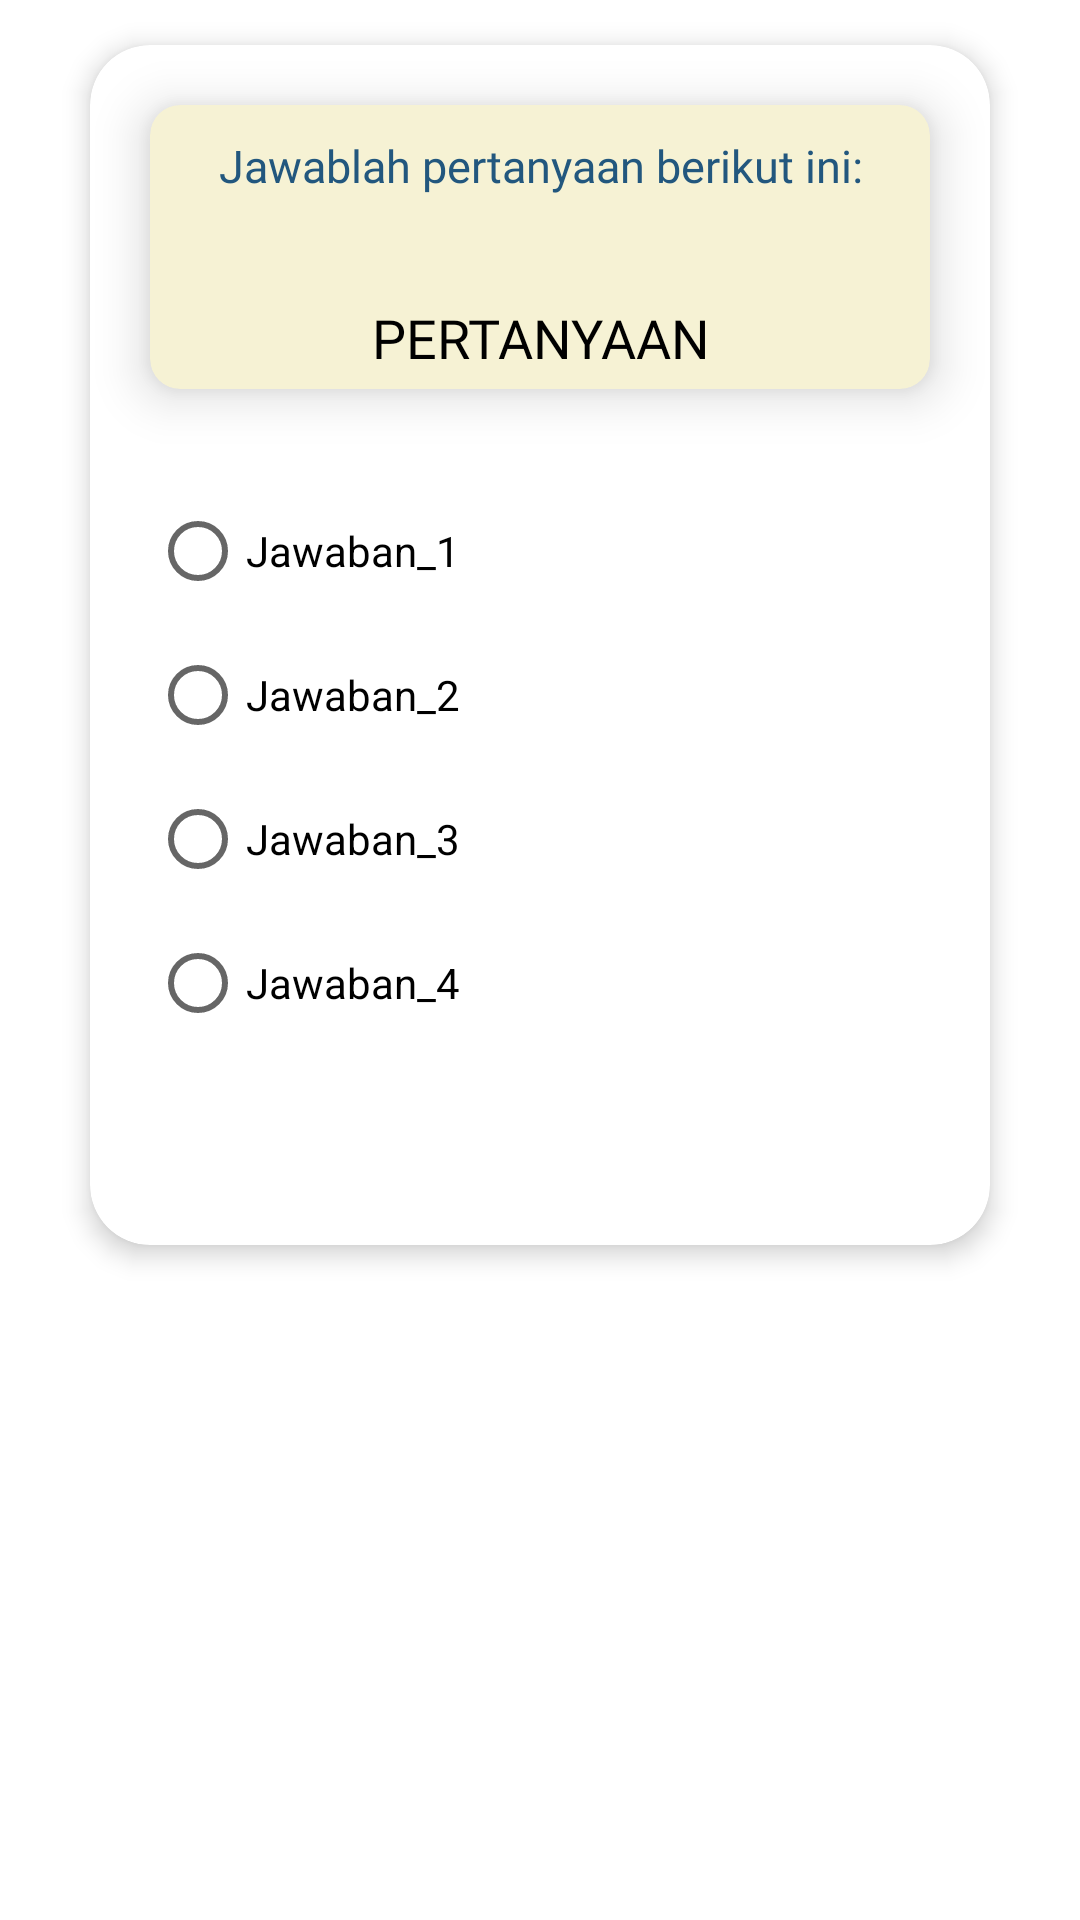

Android layout source for this screen:
<!-- AndroidManifest.xml: application theme Theme.EZMath -->
<!-- res/layout/latihan_item.xml -->
<?xml version="1.0" encoding="utf-8"?>
<LinearLayout
    xmlns:android="http://schemas.android.com/apk/res/android"
    xmlns:app="http://schemas.android.com/apk/res-auto"
    android:orientation="vertical"
    android:layout_width="match_parent"
    android:layout_height="match_parent">

    <androidx.cardview.widget.CardView
        android:id="@+id/cardContainer"
        android:layout_width="match_parent"
        android:layout_height="400dp"
        android:layout_marginHorizontal="10dp"
        app:cardCornerRadius="20dp"
        app:cardElevation="5dp"
        android:layout_marginTop="15dp"
        android:layout_marginStart="30dp"
        android:layout_marginEnd="30dp">

        <LinearLayout
            android:layout_width="match_parent"
            android:layout_height="match_parent"
            android:orientation="vertical">

            <androidx.cardview.widget.CardView
                android:layout_width="match_parent"
                android:layout_height="wrap_content"
                android:layout_marginHorizontal="10dp"
                app:cardCornerRadius="10dp"
                app:cardElevation="10dp"
                android:layout_marginTop="20dp"
                android:layout_marginStart="20dp"
                android:layout_marginEnd="20dp"
                app:cardBackgroundColor="@color/Color_4">

                <LinearLayout
                    android:layout_width="match_parent"
                    android:layout_height="match_parent"
                    android:orientation="vertical">

                    <TextView
                        android:layout_width="wrap_content"
                        android:layout_height="wrap_content"
                        android:layout_gravity="center"
                        android:layout_marginTop="10sp"
                        android:gravity="center"
                        android:text="Jawablah pertanyaan berikut ini:"
                        android:textSize="15sp"
                        android:textColor="@color/Color_1"
                        android:fontFamily="@font/intermedium"/>

                    <TextView
                        android:id="@+id/tvSoal"
                        android:layout_width="wrap_content"
                        android:layout_height="wrap_content"
                        android:layout_gravity="center"
                        android:layout_marginTop="35sp"
                        android:gravity="center"
                        android:text="PERTANYAAN"
                        android:textSize="18sp"
                        android:textColor="@color/black"
                        android:fontFamily="@font/intermedium"/>

                    <ImageView
                        android:layout_width="match_parent"
                        android:layout_height="wrap_content"
                        android:layout_marginBottom="5dp"
                        app:srcCompat="@drawable/line" />


                </LinearLayout>

            </androidx.cardview.widget.CardView>

            <RadioGroup
                android:layout_width="wrap_content"
                android:layout_height="wrap_content"
                android:layout_marginLeft="20dp"
                android:layout_marginTop="30dp">
                <RadioButton
                    android:id="@+id/rbA1"
                    android:layout_width="wrap_content"
                    android:layout_height="48dp"
                    android:text="Jawaban_1" />
                <RadioButton
                    android:id="@+id/rbA2"
                    android:layout_width="wrap_content"
                    android:layout_height="48dp"
                    android:text="Jawaban_2" />
                <RadioButton
                    android:id="@+id/rbA3"
                    android:layout_width="wrap_content"
                    android:layout_height="48dp"
                    android:text="Jawaban_3" />
                <RadioButton
                    android:id="@+id/rbA4"
                    android:layout_width="wrap_content"
                    android:layout_height="48dp"
                    android:text="Jawaban_4" />
            </RadioGroup>

        </LinearLayout>
    </androidx.cardview.widget.CardView>

</LinearLayout>
<!-- resources referenced by this layout -->
<resources>
  <color name="Color_1">#22577E</color>
  <color name="Color_4">#F6F2D4</color>
  <color name="black">#FF000000</color>
  <style name="Theme.EZMath" parent="Theme.MaterialComponents.DayNight.NoActionBar">
          
          <item name="colorPrimary">@color/purple_500</item>
          <item name="colorPrimaryVariant">@color/purple_700</item>
          <item name="colorOnPrimary">@color/white</item>
          
          <item name="colorSecondary">@color/teal_200</item>
          <item name="colorSecondaryVariant">@color/teal_700</item>
          <item name="colorOnSecondary">@color/black</item>
          
          <item name="android:statusBarColor" tools:targetApi="l">?attr/colorPrimaryVariant</item>
          
      </style>
  <color name="purple_500">#FF6200EE</color>
  <color name="purple_700">#FF3700B3</color>
  <color name="white">#FFFFFFFF</color>
  <color name="teal_200">#FF03DAC5</color>
  <color name="teal_700">#FF018786</color>
</resources>
